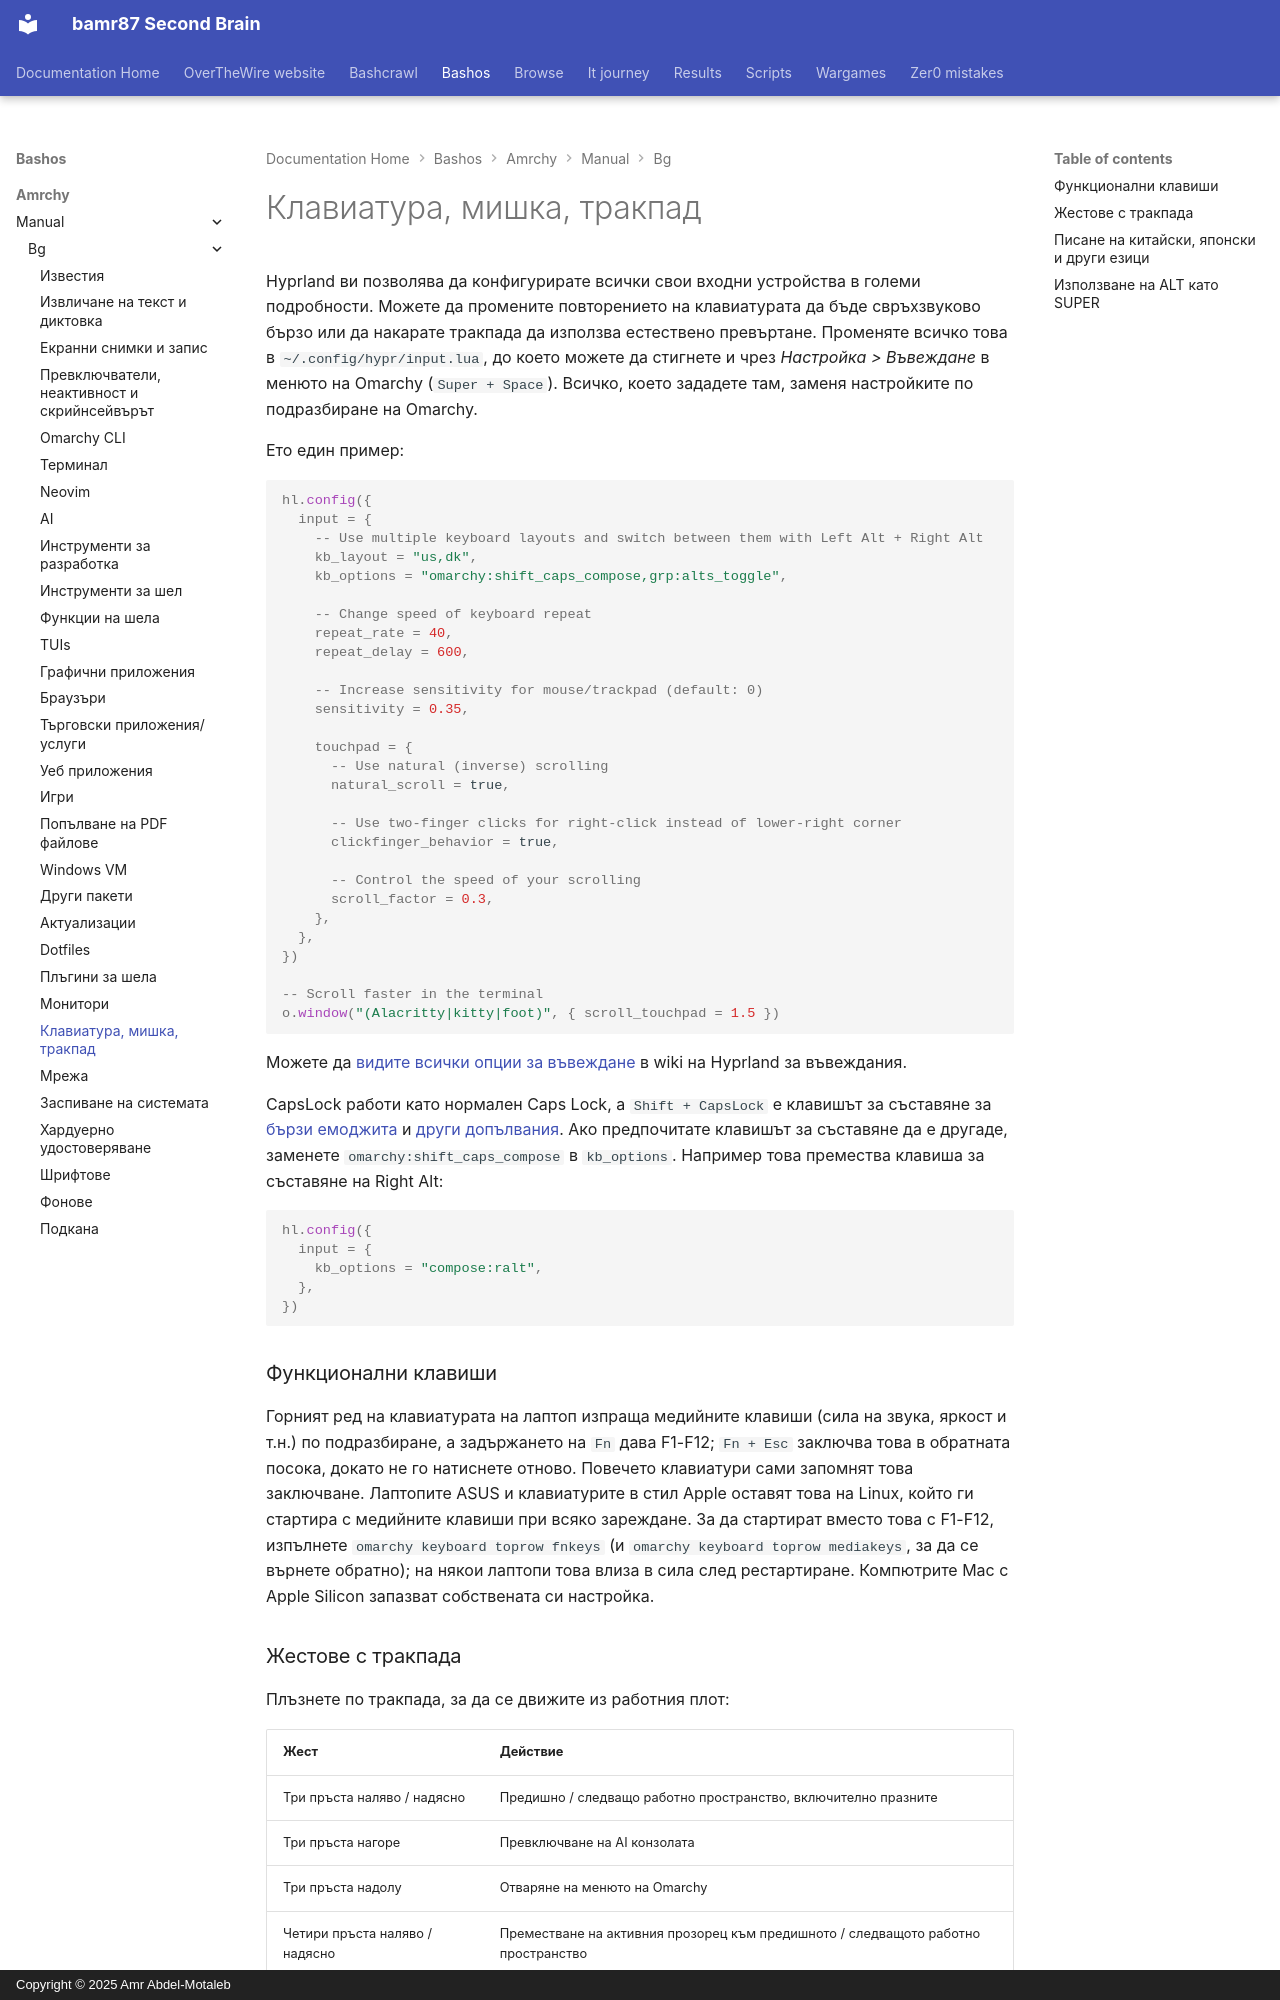

repository: bamr87/README · page: bashos/amrchy/manual/bg/34-keyboard-mouse-trackpad/index.html · generator: mkdocs · copyright: Copyright © 2025 Amr Abdel-Motaleb

---
source_file: amrchy/manual/bg/34-keyboard-mouse-trackpad.md
source_repo: bamr87/bashos
source_url: https://github.com/bamr87/bashos/blob/main/amrchy/manual/bg/34-keyboard-mouse-trackpad.md
title: Клавиатура, мишка, тракпад
---
# Клавиатура, мишка, тракпад

Hyprland ви позволява да конфигурирате всички свои входни устройства в големи подробности. Можете да промените повторението на клавиатурата да бъде свръхзвуково бързо или да накарате тракпада да използва естествено превъртане. Променяте всичко това в `~/.config/hypr/input.lua`, до което можете да стигнете и чрез _Настройка > Въвеждане_ в менюто на Omarchy (`Super + Space`). Всичко, което зададете там, заменя настройките по подразбиране на Omarchy.

Ето един пример:

```lua
hl.config({
  input = {
    -- Use multiple keyboard layouts and switch between them with Left Alt + Right Alt
    kb_layout = "us,dk",
    kb_options = "omarchy:shift_caps_compose,grp:alts_toggle",

    -- Change speed of keyboard repeat
    repeat_rate = 40,
    repeat_delay = 600,

    -- Increase sensitivity for mouse/trackpad (default: 0)
    sensitivity = 0.35,

    touchpad = {
      -- Use natural (inverse) scrolling
      natural_scroll = true,

      -- Use two-finger clicks for right-click instead of lower-right corner
      clickfinger_behavior = true,

      -- Control the speed of your scrolling
      scroll_factor = 0.3,
    },
  },
})

-- Scroll faster in the terminal
o.window("(Alacritty|kitty|foot)", { scroll_touchpad = 1.5 })
```

Можете да [видите всички опции за въвеждане](https://wiki.hypr.land/Configuring/Basics/Variables/#input) в wiki на Hyprland за въвеждания.

CapsLock работи като нормален Caps Lock, а `Shift + CapsLock` е клавишът за съставяне за [бързи емоджита](07-hotkeys.md#quick-emojis) и [други допълвания](07-hotkeys.md#quick-completions). Ако предпочитате клавишът за съставяне да е другаде, заменете `omarchy:shift_caps_compose` в `kb_options`. Например това премества клавиша за съставяне на Right Alt:

```lua
hl.config({
  input = {
    kb_options = "compose:ralt",
  },
})
```

### Функционални клавиши

Горният ред на клавиатурата на лаптоп изпраща медийните клавиши (сила на звука, яркост и т.н.) по подразбиране, а задържането на `Fn` дава F1-F12; `Fn + Esc` заключва това в обратната посока, докато не го натиснете отново. Повечето клавиатури сами запомнят това заключване. Лаптопите ASUS и клавиатурите в стил Apple оставят това на Linux, който ги стартира с медийните клавиши при всяко зареждане. За да стартират вместо това с F1-F12, изпълнете `omarchy keyboard toprow fnkeys` (и `omarchy keyboard toprow mediakeys`, за да се върнете обратно); на някои лаптопи това влиза в сила след рестартиране. Компютрите Mac с Apple Silicon запазват собствената си настройка.

### Жестове с тракпада

Плъзнете по тракпада, за да се движите из работния плот:

| Жест | Действие |
| --- | --- |
| Три пръста наляво / надясно | Предишно / следващо работно пространство, включително празните |
| Три пръста нагоре | Превключване на AI конзолата |
| Три пръста надолу | Отваряне на менюто на Omarchy |
| Четири пръста наляво / надясно | Преместване на активния прозорец към предишното / следващото работно пространство |
| Четири пръста надолу | Превключване на цял екран |

За да промените един от тях, го премахнете в `~/.config/hypr/input.lua`, преди да добавите свой собствен [жест за тъчпада](https://wiki.hypr.land/Configuring/Advanced-and-Cool/Gestures/), тъй като Hyprland няма да приеме два жеста с едни и същи пръсти и посока:

```lua
hl.gesture({ fingers = 3, direction = "up", action = "unset" })
hl.gesture({ fingers = 3, direction = "up", action = "fullscreen" })
```

За да изключите всички жестове на Omarchy, задайте `omarchy_default_gestures = false` близо до началото на `~/.config/hypr/hyprland.lua`, преди да се заредят настройките по подразбиране на Omarchy.

При лаптопи Dell XPS с хаптичен тъчпад можете също да зададете силата на щракване на ниска, средна или висока под _Задействане > Хардуер > Хаптика на тъчпада_.
